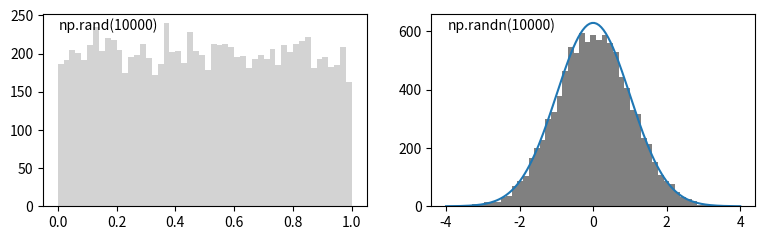

Python code for this plot:
import numpy as np
import matplotlib.pyplot as plt


def gauss(x, a=1.0):
    return a * np.exp(-0.5 * x * x)


N = 10000
r = np.random.rand(N)
rn = np.random.randn(N)
x = np.linspace(-4, 4, 128)

fig, (ax1, ax2) = plt.subplots(1, 2, figsize=(8, 2.5))
ax1.hist(r, 50, color='lightgray')
ax1.text(0.05, 0.98, 'np.rand({0:d})'.format(N),
         ha='left', va='top', transform=ax1.transAxes)
ax2.hist(rn, 50, color='gray')
ax2.plot(x, gauss(x, 2 * np.pi * np.sqrt(N)))
ax2.text(0.05, 0.98, 'np.randn({0:d})'.format(N),
         ha='left', va='top', transform=ax2.transAxes)
fig.subplots_adjust(left=0.06, right=0.95)

plt.savefig('randHist.pdf')
plt.show()
